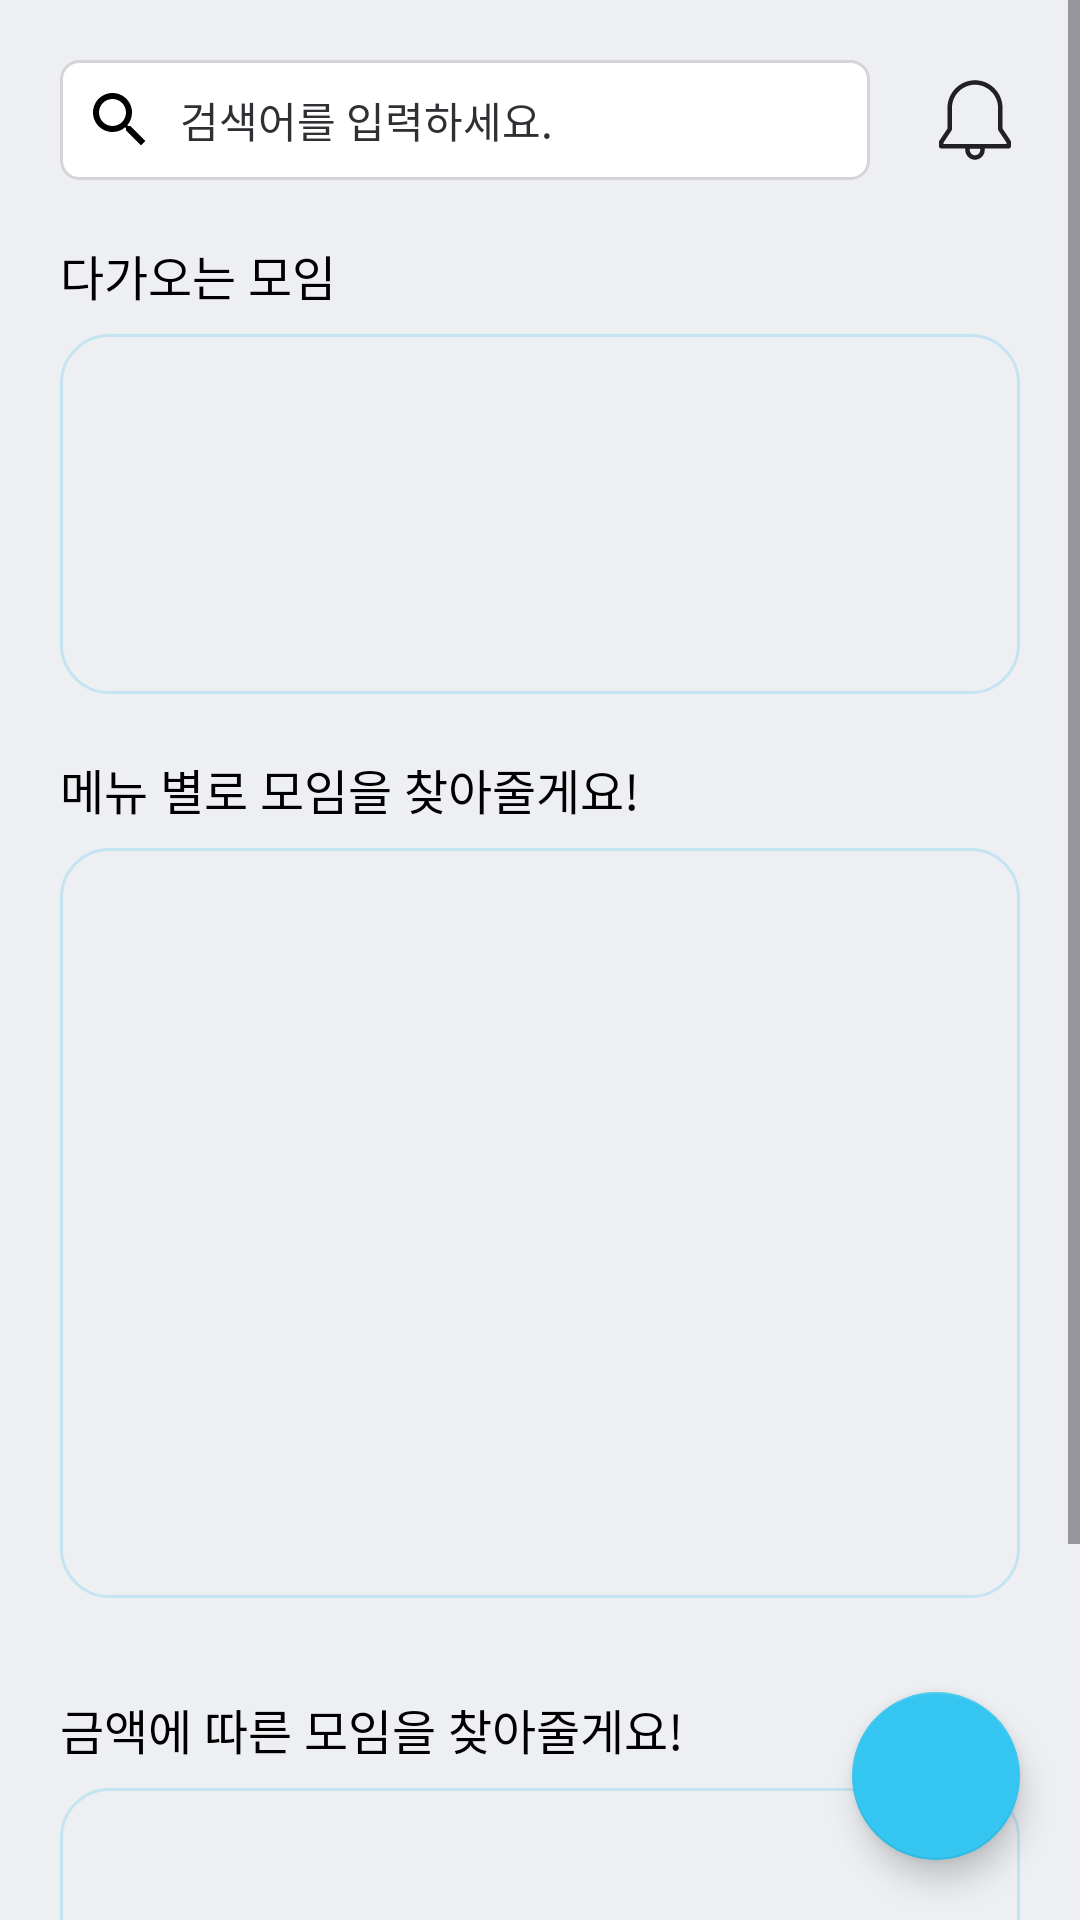

Here is an Android app screen rendered from its layout file. Give the layout XML and the strings, colors and styles it references.
<!-- AndroidManifest.xml: application theme Theme.Zipbab -->
<!-- res/layout/fragment_home.xml -->
<?xml version="1.0" encoding="utf-8"?>
<androidx.constraintlayout.widget.ConstraintLayout xmlns:android="http://schemas.android.com/apk/res/android"
    xmlns:app="http://schemas.android.com/apk/res-auto"
    xmlns:tools="http://schemas.android.com/tools"
    android:layout_width="match_parent"
    android:layout_height="match_parent"
    android:background="@color/light_gray"
    android:backgroundTint="@color/selector_light_gray_light_black"
    tools:context=".ui.home.HomeFragment">


    <ScrollView
        android:layout_width="match_parent"
        android:layout_height="match_parent">

        <androidx.constraintlayout.widget.ConstraintLayout
            android:layout_width="match_parent"
            android:layout_height="wrap_content">

            <LinearLayout
                android:id="@+id/ll"
                android:layout_width="0dp"
                android:layout_height="wrap_content"
                android:layout_marginStart="@dimen/default_margin20"
                android:layout_marginTop="@dimen/default_margin20"
                android:background="@drawable/shape_back_round_layout_bg"
                app:layout_constraintEnd_toStartOf="@id/iv_notification"
                app:layout_constraintStart_toStartOf="parent"
                app:layout_constraintTop_toTopOf="parent">

                <ImageView
                    android:id="@+id/iv"
                    android:layout_width="wrap_content"
                    android:layout_height="wrap_content"
                    android:layout_marginStart="@dimen/default_margin8"
                    android:layout_marginTop="@dimen/default_margin8"
                    android:layout_marginBottom="@dimen/default_margin8"
                    android:src="@drawable/baseline_search_24" />

                <TextView
                    android:layout_width="match_parent"
                    android:layout_height="wrap_content"
                    android:layout_gravity="center_vertical"
                    android:layout_marginStart="@dimen/default_margin8"
                    android:layout_marginTop="@dimen/default_margin8"
                    android:layout_marginEnd="@dimen/default_margin8"
                    android:layout_marginBottom="@dimen/default_margin8"
                    android:gravity="start"
                    android:hint="@string/home_search_hint"
                    android:textAppearance="@style/body_content14"
                    android:textColorHint="@color/clr_2E3034" />
            </LinearLayout>

            <ImageView
                android:id="@+id/iv_notification"
                android:layout_width="30dp"
                android:layout_height="30dp"
                android:layout_marginStart="@dimen/default_margin20"
                android:layout_marginEnd="@dimen/default_margin20"
                android:src="@drawable/ic_puch"
                app:layout_constraintBottom_toBottomOf="@id/ll"
                app:layout_constraintEnd_toEndOf="parent"
                app:layout_constraintStart_toEndOf="@id/ll"
                app:layout_constraintTop_toTopOf="@id/ll" />

            <TextView
                android:id="@+id/tv_my_meet_title"
                android:layout_width="wrap_content"
                android:layout_height="wrap_content"
                android:layout_marginStart="@dimen/default_margin20"
                android:layout_marginTop="@dimen/default_margin20"
                android:text="@string/home_my_meet_title"
                android:textAppearance="@style/body_title16"
                android:textColor="@color/selector_text_color"
                app:layout_constraintStart_toStartOf="parent"
                app:layout_constraintTop_toBottomOf="@id/ll" />

            <androidx.constraintlayout.widget.ConstraintLayout
                android:id="@+id/cl_my_meet"
                android:layout_width="match_parent"
                android:layout_height="120dp"
                android:layout_marginStart="@dimen/default_margin20"
                android:layout_marginTop="@dimen/default_margin8"
                android:layout_marginEnd="@dimen/default_margin20"
                android:background="@drawable/shape_round_layout_bg"
                android:backgroundTint="@color/selector_white_black_bg"
                android:elevation="4dp"
                android:padding="8dp"
                app:layout_constraintEnd_toEndOf="parent"
                app:layout_constraintStart_toStartOf="parent"
                app:layout_constraintTop_toBottomOf="@id/tv_my_meet_title">

                <TextView
                    android:id="@+id/tv_empty"
                    android:layout_width="wrap_content"
                    android:layout_height="wrap_content"
                    android:text="@string/home_my_meeting_empty_text"
                    android:textAppearance="@style/body_content16"
                    android:visibility="invisible"
                    app:layout_constraintBottom_toBottomOf="parent"
                    app:layout_constraintEnd_toEndOf="parent"
                    app:layout_constraintStart_toStartOf="parent"
                    app:layout_constraintTop_toTopOf="parent" />

                <androidx.recyclerview.widget.RecyclerView
                    android:id="@+id/rv_my_meet"
                    android:layout_width="match_parent"
                    android:layout_height="wrap_content"
                    app:layout_constraintBottom_toBottomOf="parent"
                    app:layout_constraintEnd_toEndOf="parent"
                    app:layout_constraintStart_toStartOf="parent"
                    app:layout_constraintTop_toTopOf="parent" />
            </androidx.constraintlayout.widget.ConstraintLayout>

            <TextView
                android:id="@+id/tv_food_menu_title"
                android:layout_width="wrap_content"
                android:layout_height="wrap_content"
                android:layout_marginStart="@dimen/default_margin20"
                android:layout_marginTop="@dimen/default_margin20"
                android:text="@string/home_food_menu_title"
                android:textAppearance="@style/body_title16"
                android:textColor="@color/selector_text_color"
                app:layout_constraintStart_toStartOf="parent"
                app:layout_constraintTop_toBottomOf="@id/cl_my_meet" />

            <androidx.constraintlayout.widget.ConstraintLayout
                android:id="@+id/cl_food_menu"
                android:layout_width="match_parent"
                android:layout_height="250dp"
                android:layout_marginStart="@dimen/default_margin20"
                android:layout_marginTop="@dimen/default_margin8"
                android:layout_marginEnd="@dimen/default_margin20"
                android:background="@drawable/shape_round_layout_bg"
                android:backgroundTint="@color/selector_white_black_bg"
                android:elevation="4dp"
                android:padding="4dp"
                app:layout_constraintEnd_toEndOf="parent"
                app:layout_constraintStart_toStartOf="parent"
                app:layout_constraintTop_toBottomOf="@id/tv_food_menu_title">

                <androidx.recyclerview.widget.RecyclerView
                    android:id="@+id/rv_food_menu"
                    android:layout_width="match_parent"
                    android:layout_height="wrap_content"
                    app:layout_constraintBottom_toBottomOf="parent"
                    app:layout_constraintEnd_toEndOf="parent"
                    app:layout_constraintStart_toStartOf="parent"
                    app:layout_constraintTop_toTopOf="parent" />
            </androidx.constraintlayout.widget.ConstraintLayout>

            <TextView
                android:id="@+id/tv_cost_title"
                android:layout_width="wrap_content"
                android:layout_height="wrap_content"
                android:layout_marginStart="@dimen/default_margin20"
                android:layout_marginTop="32dp"
                android:text="@string/home_cost_title"
                android:textAppearance="@style/body_title16"
                android:textColor="@color/selector_text_color"
                app:layout_constraintStart_toStartOf="parent"
                app:layout_constraintTop_toBottomOf="@id/cl_food_menu" />

            <androidx.constraintlayout.widget.ConstraintLayout
                android:id="@+id/cl_cost"
                android:layout_width="match_parent"
                android:layout_height="120dp"
                android:layout_marginStart="@dimen/default_margin20"
                android:layout_marginTop="@dimen/default_margin8"
                android:layout_marginEnd="@dimen/default_margin20"
                android:layout_marginBottom="80dp"
                android:background="@drawable/shape_round_layout_bg"
                android:backgroundTint="@color/selector_white_black_bg"
                android:elevation="4dp"
                android:padding="2dp"
                app:layout_constraintBottom_toBottomOf="parent"
                app:layout_constraintEnd_toEndOf="parent"
                app:layout_constraintStart_toStartOf="parent"
                app:layout_constraintTop_toBottomOf="@id/tv_cost_title">

                <androidx.recyclerview.widget.RecyclerView
                    android:id="@+id/rv_cost"
                    android:layout_width="match_parent"
                    android:layout_height="wrap_content"
                    app:layout_constraintBottom_toBottomOf="parent"
                    app:layout_constraintEnd_toEndOf="parent"
                    app:layout_constraintStart_toStartOf="parent"
                    app:layout_constraintTop_toTopOf="parent" />
            </androidx.constraintlayout.widget.ConstraintLayout>

        </androidx.constraintlayout.widget.ConstraintLayout>

    </ScrollView>

    <com.google.android.material.floatingactionbutton.FloatingActionButton
        android:id="@+id/fb"
        style="@style/FloatingButton"
        android:layout_width="wrap_content"
        android:layout_height="wrap_content"
        android:layout_marginEnd="@dimen/default_margin20"
        android:layout_marginBottom="@dimen/default_margin20"
        android:tintMode="@color/white"
        android:visibility="visible"
        app:backgroundTint="@color/main_color"
        app:layout_constraintBottom_toBottomOf="parent"
        app:layout_constraintEnd_toEndOf="parent"
        app:srcCompat="@drawable/baseline_add_24" />

</androidx.constraintlayout.widget.ConstraintLayout>
<!-- resources referenced by this layout -->
<resources>
  <color name="clr_2E3034">#2E3034</color>
  <color name="light_gray">#EDEFF2</color>
  <color name="main_color">#34C5F0</color>
  <color name="white">#FFFFFFFF</color>
  <dimen name="default_margin20">20dp</dimen>
  <dimen name="default_margin8">8dp</dimen>
  <!-- drawable shape_back_round_layout_bg (drawable) -->
  <?xml version="1.0" encoding="utf-8"?>
  <shape xmlns:android="http://schemas.android.com/apk/res/android">
      <stroke android:color="@color/divider_color"
          android:width="1dp"/>
      <solid android:color="@color/white"/>
      <corners android:radius="6dp"/>
  </shape>
  <!-- drawable shape_round_layout_bg (drawable) -->
  <?xml version="1.0" encoding="utf-8"?>
  <shape xmlns:android="http://schemas.android.com/apk/res/android">
      <stroke android:color="@color/clr_C4E4F1"
          android:width="1dp"/>
      <corners android:radius="16dp"/>
  </shape>
  <string name="home_cost_title">금액에 따른 모임을 찾아줄게요!</string>
  <string name="home_food_menu_title">메뉴 별로 모임을 찾아줄게요!</string>
  <string name="home_my_meet_title">다가오는 모임</string>
  <string name="home_my_meeting_empty_text">현재 참여 중인 모임이 없어요.</string>
  <string name="home_search_hint">검색어를 입력하세요.</string>
  <style name="FloatingButton" parent="@style/Widget.MaterialComponents.FloatingActionButton">
          <item name="shapeAppearanceOverlay">@style/RoundButton</item>
      </style>
  <style name="body_content14" parent="zipbabText_regular">
          <item name="android:textSize">14sp</item>
      </style>
  <style name="body_content16" parent="zipbabText_regular">
          <item name="android:textSize">16sp</item>
      </style>
  <style name="body_title16" parent="zipbabText_bold">
          <item name="android:textSize">16sp</item>
      </style>
  <style name="Theme.Zipbab" parent="Base.Theme.Zipbab" />
  <color name="drawable_default_color">@color/black</color>
  <color name="divider_color">#D5D5D5</color>
  <color name="clr_C4E4F1">#C4E4F1</color>
  <style name="RoundButton" parent="ShapeAppearance.Material3.SmallComponent">
          <item name="cornerFamily">rounded</item>
          <item name="cornerSize">50dp</item>
      </style>
  <style name="zipbabText_regular">
          <item name="android:fontFamily">@font/pretendard_regular</item>
          <item name="android:textColor">@color/selector_setting_background</item>
      </style>
  <style name="zipbabText_bold">
          <item name="android:fontFamily">@font/pretendard_bold</item>
          <item name="android:textColor">@color/selector_setting_background</item>
      </style>
  <style name="Base.Theme.Zipbab" parent="Theme.Material3.DayNight.NoActionBar">
          <item name="android:windowBackground">@color/white</item>
          <item name="android:statusBarColor">@color/white</item>
          <item name="android:colorEdgeEffect">@color/main_color</item>
          <item name="materialAlertDialogTheme">@style/AlertDialog</item>
          <item name="windowSplashScreenBackground">@color/white</item>
          <item name="windowSplashScreenAnimatedIcon">@mipmap/ic_launcher_round</item>
      </style>
  <color name="black">#FF000000</color>
  <style name="AlertDialog" parent="ThemeOverlay.Material3.MaterialAlertDialog">
          <item name="buttonBarPositiveButtonStyle">@style/AlertDialogText</item>
          <item name="buttonBarNeutralButtonStyle">@style/AlertDialogText</item>
          <item name="android:textColor">@color/main_color_transparent_20</item>
          <item name="android:backgroundTint">@color/main_color_light</item>
      </style>
  <style name="AlertDialogText" parent="Widget.Material3.Button.TextButton.Dialog">
          <item name="android:textColor">@color/black</item>
      </style>
  <color name="main_color_transparent_20">#3334C5F0</color>
  <color name="main_color_light">#99C5D8</color>
</resources>
